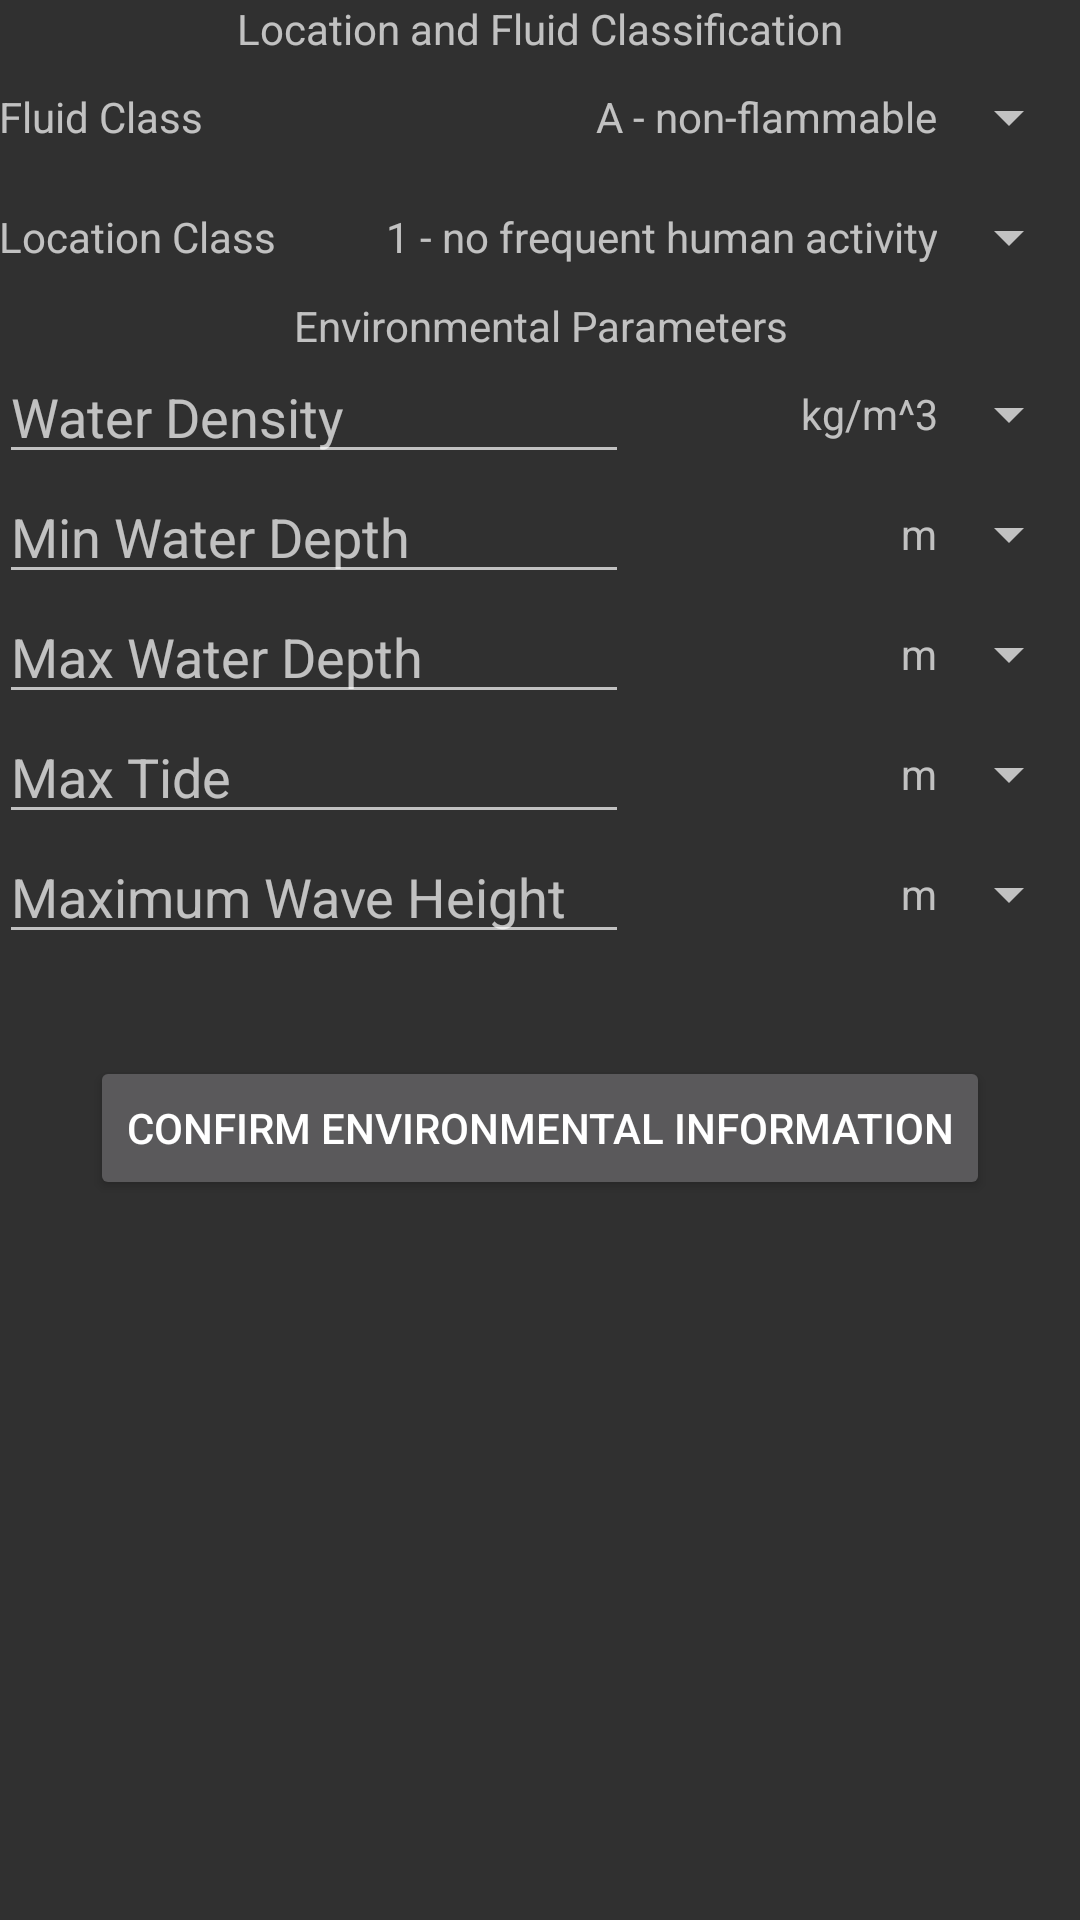

Here is an Android app screen rendered from its layout file. Give the layout XML and the strings, colors and styles it references.
<!-- AndroidManifest.xml: application theme AppTheme -->
<!-- res/layout/activity_f101_4.xml -->
<?xml version="1.0" encoding="utf-8"?>
<RelativeLayout xmlns:android="http://schemas.android.com/apk/res/android"
    xmlns:tools="http://schemas.android.com/tools"
    android:id="@+id/activity_f101_4"
    android:layout_width="match_parent"
    android:layout_height="match_parent"
    android:paddingBottom="@dimen/activity_vertical_margin"
    android:paddingLeft="@dimen/activity_horizontal_margin"
    android:paddingRight="@dimen/activity_horizontal_margin"
    android:paddingTop="@dimen/activity_vertical_margin"
    tools:context="gibson.wallthickness.F101_4">

    <TextView
        android:layout_width="match_parent"
        android:layout_height="wrap_content"
        android:text="@string/classification"
        android:id="@+id/classification"
        android:gravity="center"
        android:layout_alignParentTop="true"
        android:layout_alignParentStart="true" />

    <TextView
        android:layout_width="wrap_content"
        android:layout_height="40dp"
        android:inputType="textNoSuggestions|textPersonName"
        android:text="@string/FC"
        android:ems="10"
        android:id="@+id/FC"
        android:gravity="center_vertical"
        android:layout_below="@id/classification" />
    <Spinner
        android:layout_width="wrap_content"
        android:layout_height="40dp"
        android:id="@+id/FCSpin"
        android:entries="@array/FC"
        android:layout_below="@+id/classification"
        android:layout_alignParentEnd="true"
        android:theme="@style/AppTheme.Spinner"/>

    <TextView
        android:layout_width="145dp"
        android:layout_height="40dp"
        android:inputType="textNoSuggestions|textPersonName"
        android:text="@string/LC"
        android:ems="10"
        android:id="@+id/LC"
        android:gravity="center_vertical"
        android:layout_below="@id/FC" />
    <Spinner
        android:layout_width="wrap_content"
        android:layout_height="40dp"
        android:id="@+id/LCSpin"
        android:entries="@array/LC"
        android:layout_below="@+id/FCSpin"
        android:layout_alignParentEnd="true"
        android:theme="@style/AppTheme.Spinner"/>

    <TextView
        android:layout_width="match_parent"
        android:layout_height="wrap_content"
        android:text="@string/Env"
        android:id="@+id/Env"
        android:gravity="center"
        android:layout_alignParentStart="true"
        android:layout_below="@+id/LC"/>

    <EditText
        android:layout_width="wrap_content"
        android:layout_height="40dp"
        android:inputType="numberDecimal"
        android:ems="10"
        android:id="@+id/wDens"
        android:layout_below="@+id/Env"
        android:hint="@string/wDens"/>
    <Spinner
        android:layout_width="wrap_content"
        android:layout_height="40dp"
        android:id="@+id/wDensSpin"
        android:entries="@array/dens_items"
        android:layout_below="@+id/Env"
        android:layout_alignParentEnd="true"
        android:theme="@style/AppTheme.Spinner"/>

    <EditText
        android:layout_width="wrap_content"
        android:layout_height="40dp"
        android:inputType="numberDecimal"
        android:ems="10"
        android:id="@+id/WDmin"
        android:layout_below="@+id/wDens"
        android:hint="@string/WDmin"/>
    <Spinner
        android:layout_width="wrap_content"
        android:layout_height="40dp"
        android:id="@+id/minWDSpin"
        android:entries="@array/el_items"
        android:layout_below="@+id/wDensSpin"
        android:layout_alignParentEnd="true"
        android:theme="@style/AppTheme.Spinner"/>

    <EditText
        android:layout_width="wrap_content"
        android:layout_height="40dp"
        android:inputType="numberDecimal"
        android:ems="10"
        android:id="@+id/WDmax"
        android:layout_below="@+id/WDmin"
        android:hint="@string/WDmax"/>
    <Spinner
        android:layout_width="wrap_content"
        android:layout_height="40dp"
        android:id="@+id/maxWDSpin"
        android:entries="@array/el_items"
        android:layout_below="@+id/minWDSpin"
        android:layout_alignParentEnd="true"
        android:theme="@style/AppTheme.Spinner"/>

    <EditText
        android:layout_width="wrap_content"
        android:layout_height="40dp"
        android:inputType="numberDecimal"
        android:ems="10"
        android:id="@+id/hTide"
        android:layout_below="@+id/WDmax"
        android:hint="@string/hTide"/>
    <Spinner
        android:layout_width="wrap_content"
        android:layout_height="40dp"
        android:id="@+id/tideSpin"
        android:entries="@array/el_items"
        android:layout_below="@+id/maxWDSpin"
        android:layout_alignParentEnd="true"
        android:theme="@style/AppTheme.Spinner"/>

    <EditText
        android:layout_width="wrap_content"
        android:layout_height="40dp"
        android:inputType="numberDecimal"
        android:ems="10"
        android:id="@+id/hMax"
        android:layout_below="@+id/hTide"
        android:hint="@string/hMax"/>
    <Spinner
        android:layout_width="wrap_content"
        android:layout_height="40dp"
        android:id="@+id/waveHeightSpin"
        android:entries="@array/el_items"
        android:layout_below="@+id/tideSpin"
        android:layout_alignParentEnd="true"
        android:theme="@style/AppTheme.Spinner"/>

    <Button
        android:text="@string/envButton"
        android:layout_width="wrap_content"
        android:layout_height="wrap_content"
        android:layout_below="@+id/hMax"
        android:layout_marginTop="34dp"
        android:id="@+id/button"
        android:layout_centerHorizontal="true"
        android:onClick="onEnvButtonClick"/>
</RelativeLayout>
<!-- resources referenced by this layout -->
<resources>
  <string-array name="FC">
          <item name="A">A - non-flammable</item>
          <item name="B">B - production fluids</item>
          <item name="C">C - Non-flammable Gas</item>
          <item name="D">D - single phase Gas</item>
          <item name="E">E - liquified flammable gas</item>
      </string-array>
  <string-array name="LC">
          <item>1 - no frequent human activity</item>
          <item>2a - pipeline near platform</item>
          <item>2b - riser</item>
      </string-array>
  <string-array name="dens_items">
          <item>kg/m^3</item>
          <item>lb/ft^3</item>
      </string-array>
  <string-array name="el_items">
          <item>m</item>
          <item>ft</item>
      </string-array>
  <string name="Env">Environmental Parameters</string>
  <string name="FC">Fluid Class</string>
  <string name="LC">Location Class</string>
  <string name="WDmax">Max Water Depth</string>
  <string name="WDmin">Min Water Depth</string>
  <string name="classification">Location and Fluid Classification</string>
  <string name="envButton">Confirm Environmental Information</string>
  <string name="hMax">Maximum Wave Height</string>
  <string name="hTide">Max Tide</string>
  <string name="wDens">Water Density</string>
  <style name="AppTheme.Spinner">
          <item name="android:spinnerItemStyle">@style/SpinnerItem</item>
          <item name="android:spinnerDropDownItemStyle">@style/SpinnerDropDownItem</item>
      </style>
  <style name="AppTheme" parent="Theme.AppCompat">
          
      </style>
  <style name="SpinnerItem">
          <item name="android:gravity">right|center_vertical</item>
          <item name="android:paddingRight">0dp</item>
      </style>
  <style name="SpinnerDropDownItem">
          <item name="android:gravity">right|center_vertical</item>
          <item name="android:paddingRight">8dp</item>
          <item name="android:paddingLeft">8dp</item>
          <item name="android:textSize">20sp</item>
      </style>
</resources>
